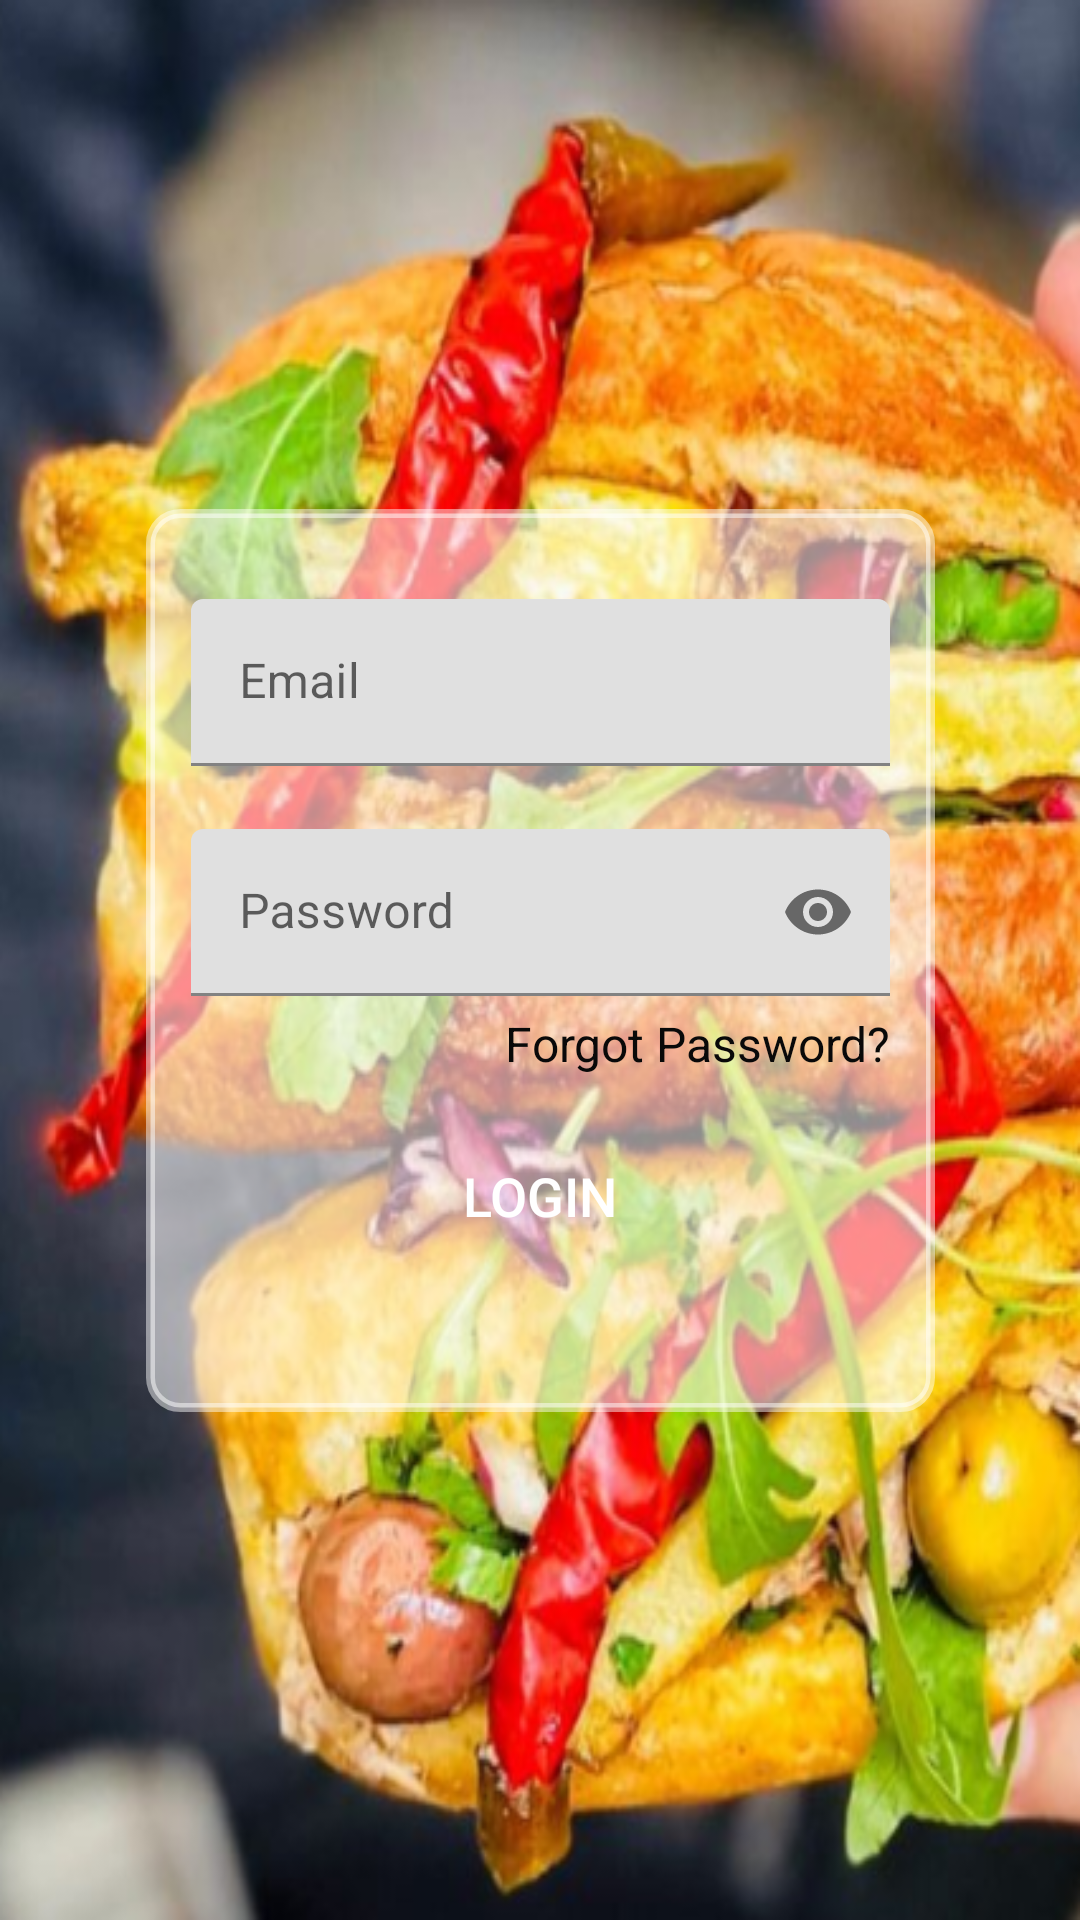

This screen was rendered from an Android layout file. Write that file and the resources it references.
<!-- AndroidManifest.xml: application theme Theme.Kool619 -->
<!-- res/layout/activity_cheflogin.xml -->
<?xml version="1.0" encoding="utf-8"?>
<androidx.constraintlayout.widget.ConstraintLayout xmlns:android="http://schemas.android.com/apk/res/android"
    xmlns:app="http://schemas.android.com/apk/res-auto"
    xmlns:tools="http://schemas.android.com/tools"
    android:layout_width="match_parent"
    android:layout_height="match_parent"
    android:background="@drawable/anim3"
    tools:context=".Cheflogin">

    <LinearLayout
        android:id="@+id/linearlayout"
        android:layout_width="263dp"
        android:layout_height="301dp"
        android:layout_marginLeft="60dp"
        android:layout_marginTop="210dp"
        android:layout_marginRight="60dp"
        android:layout_marginBottom="210dp"
        android:background="@drawable/background_shape"
        android:orientation="vertical"
        android:padding="15dp"
        app:layout_constraintBottom_toBottomOf="parent"
        app:layout_constraintEnd_toEndOf="parent"
        app:layout_constraintStart_toStartOf="parent"
        app:layout_constraintTop_toTopOf="parent">

        <com.google.android.material.textfield.TextInputLayout
            android:id="@+id/Lemail"
            android:layout_width="match_parent"
            android:layout_height="wrap_content"
            android:layout_marginTop="15dp"
            android:paddingBottom="10dp">

            <com.google.android.material.textfield.TextInputEditText
                android:layout_width="match_parent"
                android:layout_height="wrap_content"
                android:drawablePadding="10dp"
                android:hint="Email"
                android:inputType="textEmailAddress" />
        </com.google.android.material.textfield.TextInputLayout>

        <com.google.android.material.textfield.TextInputLayout
            android:id="@+id/Lpassword"
            android:layout_width="match_parent"
            android:layout_height="wrap_content"
            android:layout_marginTop="11dp"
            android:paddingBottom="5dp"
            app:passwordToggleEnabled="true">

            <com.google.android.material.textfield.TextInputEditText
                android:layout_width="match_parent"
                android:layout_height="wrap_content"
                android:drawablePadding="10dp"
                android:hint="Password"
                android:inputType="textPassword" />
        </com.google.android.material.textfield.TextInputLayout>

        <TextView
            android:id="@+id/forgotpass"
            android:layout_width="match_parent"
            android:layout_height="wrap_content"
            android:gravity="end"
            android:text="Forgot Password?"
            android:textColor="#090909"
            android:textSize="16sp" />

        <Button
            android:id="@+id/button4"
            android:layout_width="match_parent"
            android:layout_height="40dp"
            android:layout_marginTop="20dp"
            android:background="@drawable/button_shape"
            android:text="Login"
            android:textColor="#FFFF"
            android:textSize="18sp" />
    </LinearLayout>

</androidx.constraintlayout.widget.ConstraintLayout>
<!-- resources referenced by this layout -->
<resources>
  <!-- drawable anim3: png bitmap (drawable-v24, 488516 bytes) -->
  <!-- drawable background_shape (drawable) -->
  <?xml version="1.0" encoding="utf-8"?>
  <shape xmlns:android="http://schemas.android.com/apk/res/android">
      <solid android:color="#8BFFFFFF" />
      <stroke
          android:width="3dp"
          android:color="#7AFFFFFF"/>
      <corners android:radius="10dp" />
  </shape>
  <style name="Theme.Kool619" parent="Theme.MaterialComponents.DayNight.DarkActionBar">
          <item name="colorOnPrimary">@color/white</item>
          
          <item name="android:statusBarColor" tools:targetApi="l">?attr/colorPrimaryVariant</item>
          
      </style>
  <color name="white">#FFFFFF</color>
</resources>
